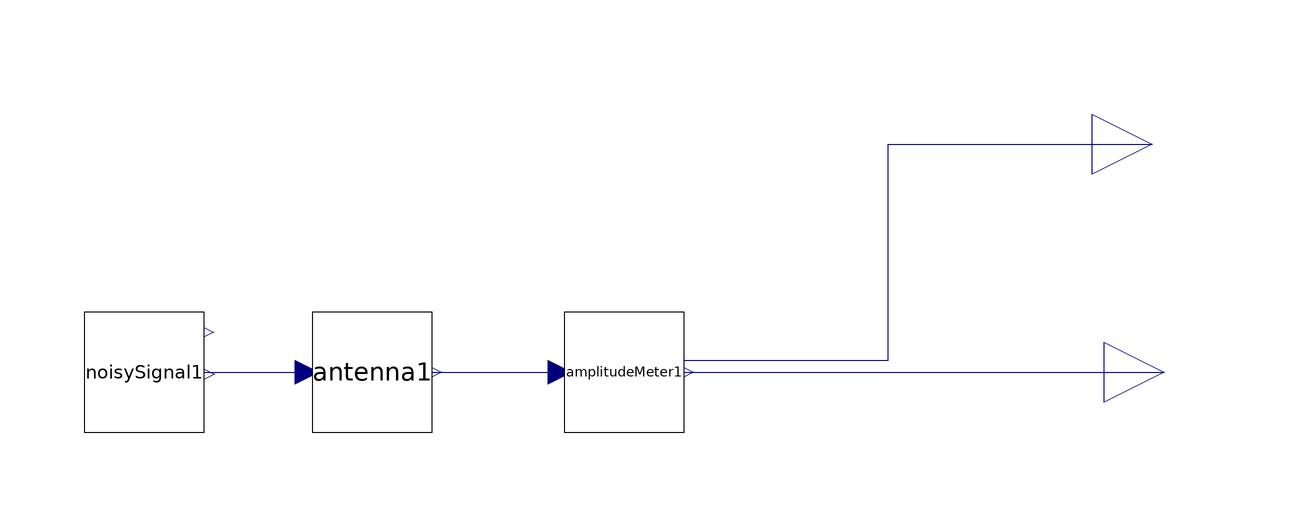

This picture is the connection diagram that the Modelica source below describes through its graphical annotations.

model Sensor
  Components.NoisySignal noisySignal1(noiseAmplitude = 0.4, signalAmplitude = 2)  annotation(
    Placement(visible = true, transformation(origin = {-66, 6}, extent = {{-10, -10}, {10, 10}}, rotation = 0)));
  Components.Antenna antenna1 annotation(
    Placement(visible = true, transformation(origin = {-28, 6}, extent = {{-10, -10}, {10, 10}}, rotation = 0)));
  EmFieldSensor.Components.AmplitudeMeter amplitudeMeter1(adcMaxVoltage = 3.3, inputFrequencyHz = 125000, sampleResolutionInBits = 3, samplesPerPeriod = 10)  annotation(
    Placement(visible = true, transformation(origin = {14, 6}, extent = {{-10, -10}, {10, 10}}, rotation = 0)));
  Modelica.Blocks.Interfaces.RealOutput fieldAmplitude annotation(
    Placement(visible = true, transformation(origin = {104, 6}, extent = {{-10, -10}, {10, 10}}, rotation = 0), iconTransformation(origin = {104, 6}, extent = {{-10, -10}, {10, 10}}, rotation = 0)));
  Modelica.Blocks.Interfaces.RealOutput sampledField annotation(
    Placement(visible = true, transformation(origin = {102, 44}, extent = {{-10, -10}, {10, 10}}, rotation = 0), iconTransformation(origin = {102, 44}, extent = {{-10, -10}, {10, 10}}, rotation = 0)));
equation
  connect(amplitudeMeter1.sampledField, sampledField) annotation(
    Line(points = {{24, 8}, {58, 8}, {58, 44}, {102, 44}, {102, 44}}, color = {0, 0, 127}));
  connect(amplitudeMeter1.amplitude, fieldAmplitude) annotation(
    Line(points = {{24, 6}, {98, 6}, {98, 6}, {104, 6}}, color = {0, 0, 127}));
  connect(antenna1.voltage, amplitudeMeter1.voltage) annotation(
    Line(points = {{-18, 6}, {0, 6}, {0, 6}, {2, 6}}, color = {0, 0, 127}));
  connect(noisySignal1.signalAndNoise, antenna1.field) annotation(
    Line(points = {{-56, 6}, {-40, 6}, {-40, 6}, {-38, 6}}, color = {0, 0, 127}));
  annotation(
    experiment(StartTime = 0, StopTime = 3e-05, Tolerance = 1e-06, Interval = 1.5e-07));
end Sensor;